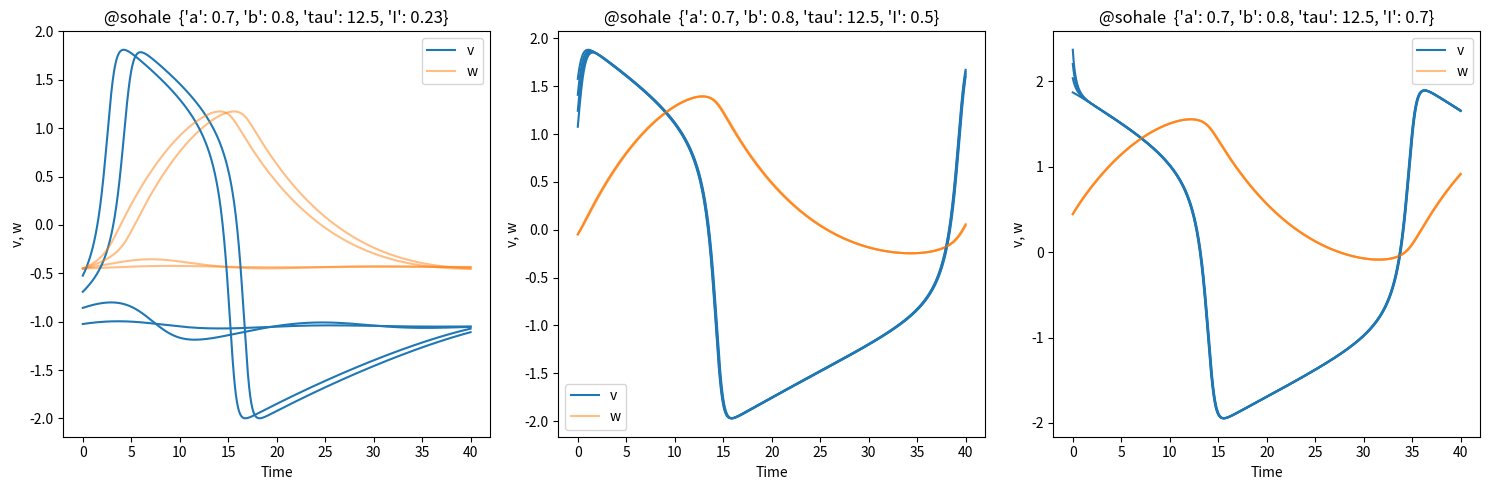
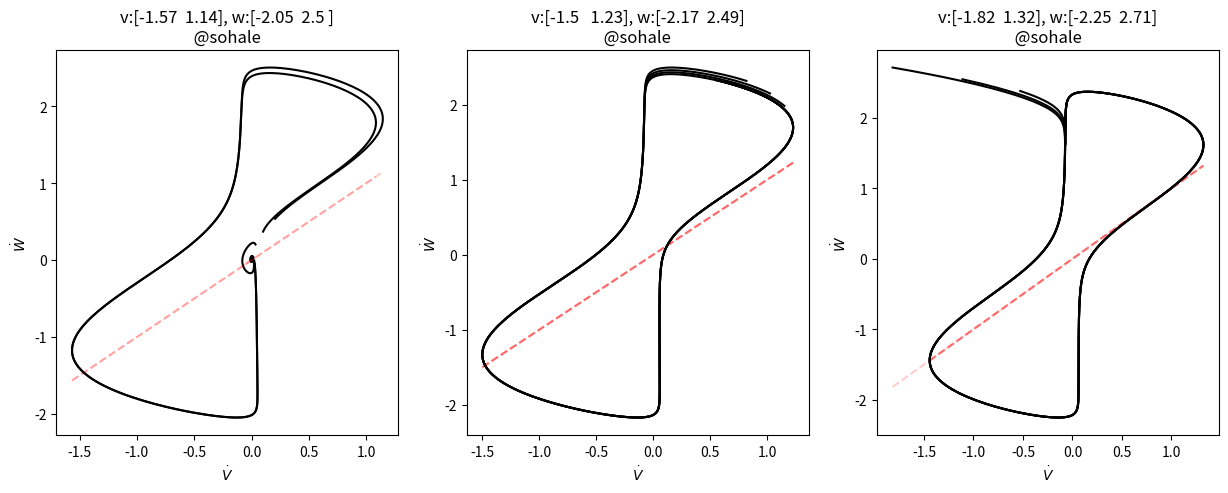
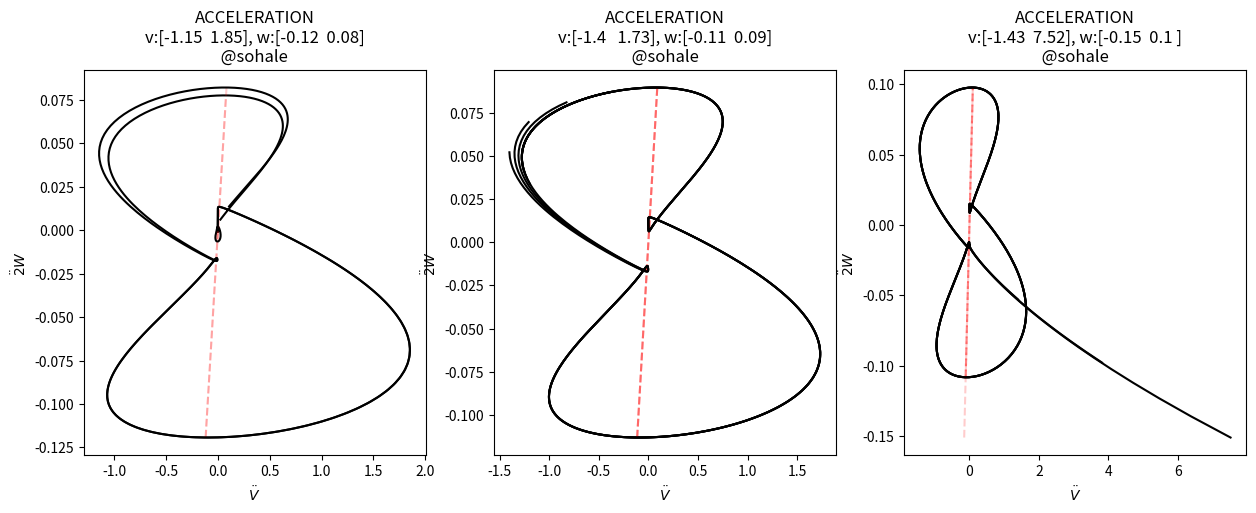

Here is the Python script that generated these plots, in order:
# Based on fitzhugh-nagumo-model-1.py
# Now refactoring to use sympy for arbitrary models



# variuos forms of FNM?

# from wonderful page of Guilhem Doulcier:
# https://www.normalesup.org/~doulcier/teaching/modeling/excitable_systems.html
# Based on Guilhem Doulcier's work


from functools import partial
import numpy as np
import scipy.integrate
import scipy
import matplotlib.pyplot as plt
import matplotlib.patches as mpatches #used to write custom legends
import sympy
sympy.init_printing()

doulcier = False

# doulcier's glossary:
# displacement:  perturbation
# autonomous system:  When `t` (float): Time is Not used => autonomous system


#def mode_doulcier_1():
#    pass

if doulcier:
  scenarios = [
     {"a":-.3, "b":1.4, "tau":20, "I":0},
     {"a":-.3, "b":1.4, "tau":20, "I":0.23},
     {"a":-.3, "b":1.4, "tau":20, "I":0.5}
  ]
else:
  scenarios = [
     {"a":0.7, "b":0.8, "tau":12.5, "I":0.23},
     {"a":0.7, "b":0.8, "tau":12.5, "I":0.5},
     {"a":0.7, "b":0.8, "tau":12.5, "I":0.7},
  ]

# UPSAMPLEx=5
UPSAMPLEx=1

SIMU_TIME=200 / 5
SIMU_STEPS1=1500*UPSAMPLEx
SIMU_STEPS2=1000*UPSAMPLEx

time_span = np.linspace(0, SIMU_TIME, num=SIMU_STEPS1)

def fitzhugh_nagumo(x, t, a, b, tau, I):
    """Time derivative of the Fitzhugh-Nagumo neural model.
    Args:
       x (array size 2): [Membrane potential, Recovery variable]
       a, b (float): Parameters.
       tau (float): Time scale.
       t (float): Time (Not used: autonomous system)
       I (float): Constant stimulus current.
    Return: dx/dt (array size 2)
    """
    '''
    return np.array([x[0] - x[0]**3 - x[1] + I,
                     (x[0] - a - b * x[1])/tau])
    '''
    V = x[0]
    W = x[1]
    if doulcier:
        return np.array([
             V - V**3  - W + I,
            (V - a - b * W)/tau
        ])
    else:
      # sohail
      return np.array([
           V - V**3 /3.0 - W + I,
          (V + a - b * W)/tau
      ])

#

# linspace(start, stop, num=50)
# ic: Array containing the value of y for each desired time in t, with the initial value y0 in the first row.

def get_displacement(
        param, dmax=0.5,
        time_span=np.linspace(0, SIMU_TIME, SIMU_STEPS2),
        number=20
  ):
    # We start from the resting point...
    ic = scipy.integrate.odeint(
          partial(fitzhugh_nagumo, **param),
          y0=[0,0],
          #t= np.linspace(0,SIMU_STEPS2-1, SIMU_STEPS2)
          t= np.linspace(0,SIMU_TIME*UPSAMPLEx, SIMU_STEPS2)
      )[-1]
    # and do some displacement of the potential.
    veocities = []
    traj = []
    for displacement in np.linspace(0, dmax, number):
        traj.append(
          scipy.integrate.odeint(
            partial(fitzhugh_nagumo, **param),
            y0=ic+np.array([displacement,0]),
            #full_output=True, adds a second entry to output
            t=time_span
        ))
        solu = traj[-1]  # v, w = sol.T
        vel_eval = partial(fitzhugh_nagumo, **param)(solu.T, time_span)
        # vel_eval.shape: # (2, 1500)
        veocities.append(vel_eval)
    return traj, veocities

# Do the numerical integration.
trajectories = {} # We store the trajectories in a dictionnary, it is easier to recover them.
velo_s = {}
for i,param in enumerate(scenarios):
    trajectories[i], velo_s[i] \
        = get_displacement(param, number=4, time_span=time_span, dmax=0.5)

if doulcier:
  pname = 'doulcier'
else:
  pname = '@sohale'

# Draw the trajectories.
fig, ax = plt.subplots(1, len(scenarios), figsize=(5*len(scenarios),5))
for i,param in enumerate(scenarios):
        ax[i].set(xlabel='Time', ylabel='v, w',
                     title='{:<8} {}'.format(pname, param))
        for j in range(len(trajectories[i])):
            v = ax[i].plot(time_span,trajectories[i][j][:,0], color='C0')
            w = ax[i].plot(time_span,trajectories[i][j][:,1], color='C1', alpha=.5)
        ax[i].legend([v[0],w[0]],['v','w'])
plt.tight_layout()



def minmax(simulation):
    # minvw = minmax(simulation)
    mins = np.min(simulation, axis=1)
    maxs = np.max(simulation, axis=1)
    #print(mm1,mm2)
    ranges = np.array([mins, maxs ]).T
    print('ranges:', ranges)
    mm1 = np.max(mins, axis=0)
    mm2 = np.min(maxs, axis=0)
    return (mm1, mm2, ranges)

# plt.figure()
fig, ax = plt.subplots(1, len(scenarios), figsize=(5*len(scenarios),5))
# i = simulation/experiment (with different parameters)
for i,param in enumerate(scenarios):
    velocities = velo_s[i]
    # j = repeats = 4
    for j in range(len(velocities)):
        simulation = velocities[j].copy()  # [2,1500]
        # fake rescaling W:
        simulation[1,:] = simulation[1,:] * param['tau']
        d_v = simulation[0,:]
        d_w = simulation[1,:]
        (mm1,mm2, ranges) = minmax(simulation)
        #ax[i].plot(d_v, d_v, 'r.', alpha=.2)
        #plt.plot(d_w, d_w, 'r.', alpha=.2)
        # plt.plot(d_v, d_w, 'k-') #.-
        ax[i].plot(np.array([mm1,mm2]), np.array([mm1,mm2]), 'r--', alpha=.2)
        ax[i].plot(d_v, d_w, 'k-')
    np.set_printoptions(precision=2)
    ax[i].set(xlabel=r'$\dot{V}$', ylabel=r'$\dot{W}$',
        title='v:{}, w:{}\n {:<8}'.format(ranges[0][:], ranges[1][:], pname));
          #np.format_float_positional(ranges[0][:], precision=3),
          #np.format_float_positional(ranges[1][:], precision=3),


fig, ax = plt.subplots(1, len(scenarios), figsize=(5*len(scenarios),5))
# i = simulation/experiment (with different parameters)
for i,param in enumerate(scenarios):
    velocities = velo_s[i]
    # j = repeats = 4
    for j in range(len(velocities)):
        simulation = velocities[j]  # [2,1500]
        d_v0 = simulation[0,:]
        d_w0 = simulation[1,:]
        d_t = time_span
        d2_v = np.diff(d_v0)/np.diff(time_span)
        d2_w = np.diff(d_w0)/np.diff(time_span)
        (mm1,mm2, ranges) = minmax(np.array([d2_v, d2_w]))
        ax[i].plot(np.array([mm1,mm2]), np.array([mm1,mm2]), 'r--', alpha=.2)
        ax[i].plot(d2_v, d2_w, 'k-')
    np.set_printoptions(precision=2)
    ax[i].set(xlabel=r'$\ddot{V}$', ylabel=r'$\ddot2{W}$',
        title='ACCELERATION\nv:{}, w:{}\n {:<8}'.format(ranges[0][:], ranges[1][:], pname));
          #np.format_float_positional(ranges[0][:], precision=3),
          #np.format_float_positional(ranges[1][:], precision=3),

# symbolic

def jacobian_fitznagumo(v, w, a, b, tau, I):
    """ Jacobian matrix of the ODE system modeling Fitzhugh-Nagumo's excitable system
    Args
    ====
        v (float): Membrane potential
        w (float): Recovery variable
        a,b (float): Parameters
        tau (float): Recovery timescale.
    Return: np.array 2x2"""
    return np.array([[- 3 * v**2 + 1 , -1],
                       [1/tau, -b/tau]])

# Symbolic computation of the Jacobian using sympy...

def model1():
    # Define variable as symbols for sympy
    v, w = sympy.symbols("v, w")
    a, b, tau, I = sympy.symbols("a, b, tau, I")

    # Symbolic expression of the system
    dvdt = v - v**3 - w + I
    dwdt = (v - a - b * w)/tau

    (dyn_vars, dyn_derivs, model_params, model_inputs) = (v,w), (dvdt,dwdt), (a, b, tau), (I,)
    # dynamics vars, dynamics
    return dyn_vars, dyn_derivs, model_params, model_inputs

(dyn_vars, dyn_derivs, model_params, model_inputs) = model1()
(v,w), (dvdt,dwdt), (a, b, tau), (I,) = (dyn_vars, dyn_derivs, model_params, model_inputs)

# Symbolic expression of the matrix
sys = sympy.Matrix(dyn_derivs)
var = sympy.Matrix(dyn_vars)
jac = sys.jacobian(var)

# You can convert jac to a function:
jacobian_fitznagumo_symbolic = sympy.lambdify((*dyn_vars, *model_params, *model_inputs), jac, dummify=False)

#jacobian_fitznagumo = jacobian_fitznagumo_symbolic
sympy.pprint(jac, use_unicode=True)
# https://docs.sympy.org/latest/tutorial/printing.html
print()
print(sympy.pretty(jac))

plt.show()
#brew install graphviz
